The GitHub repository ParthaPratimBanik/An-Automatic-Nucleus-Segmentation-and-CNN-Model-based-Classification-Method-of-White-Blood-Cell contains a labelled image folder "bccd_wbc_seg" with 4 categories: eosinophil, lymphocyte, monocyte, neutrophil. Examples follow, each with its label.

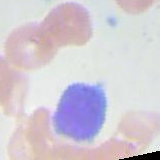
Label: lymphocyte

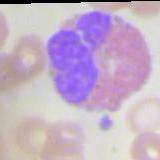
Label: eosinophil

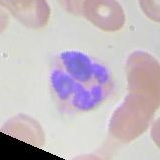
Label: neutrophil

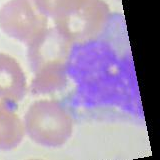
Label: monocyte

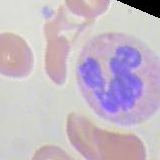
Label: eosinophil

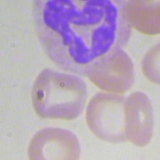
Label: neutrophil
